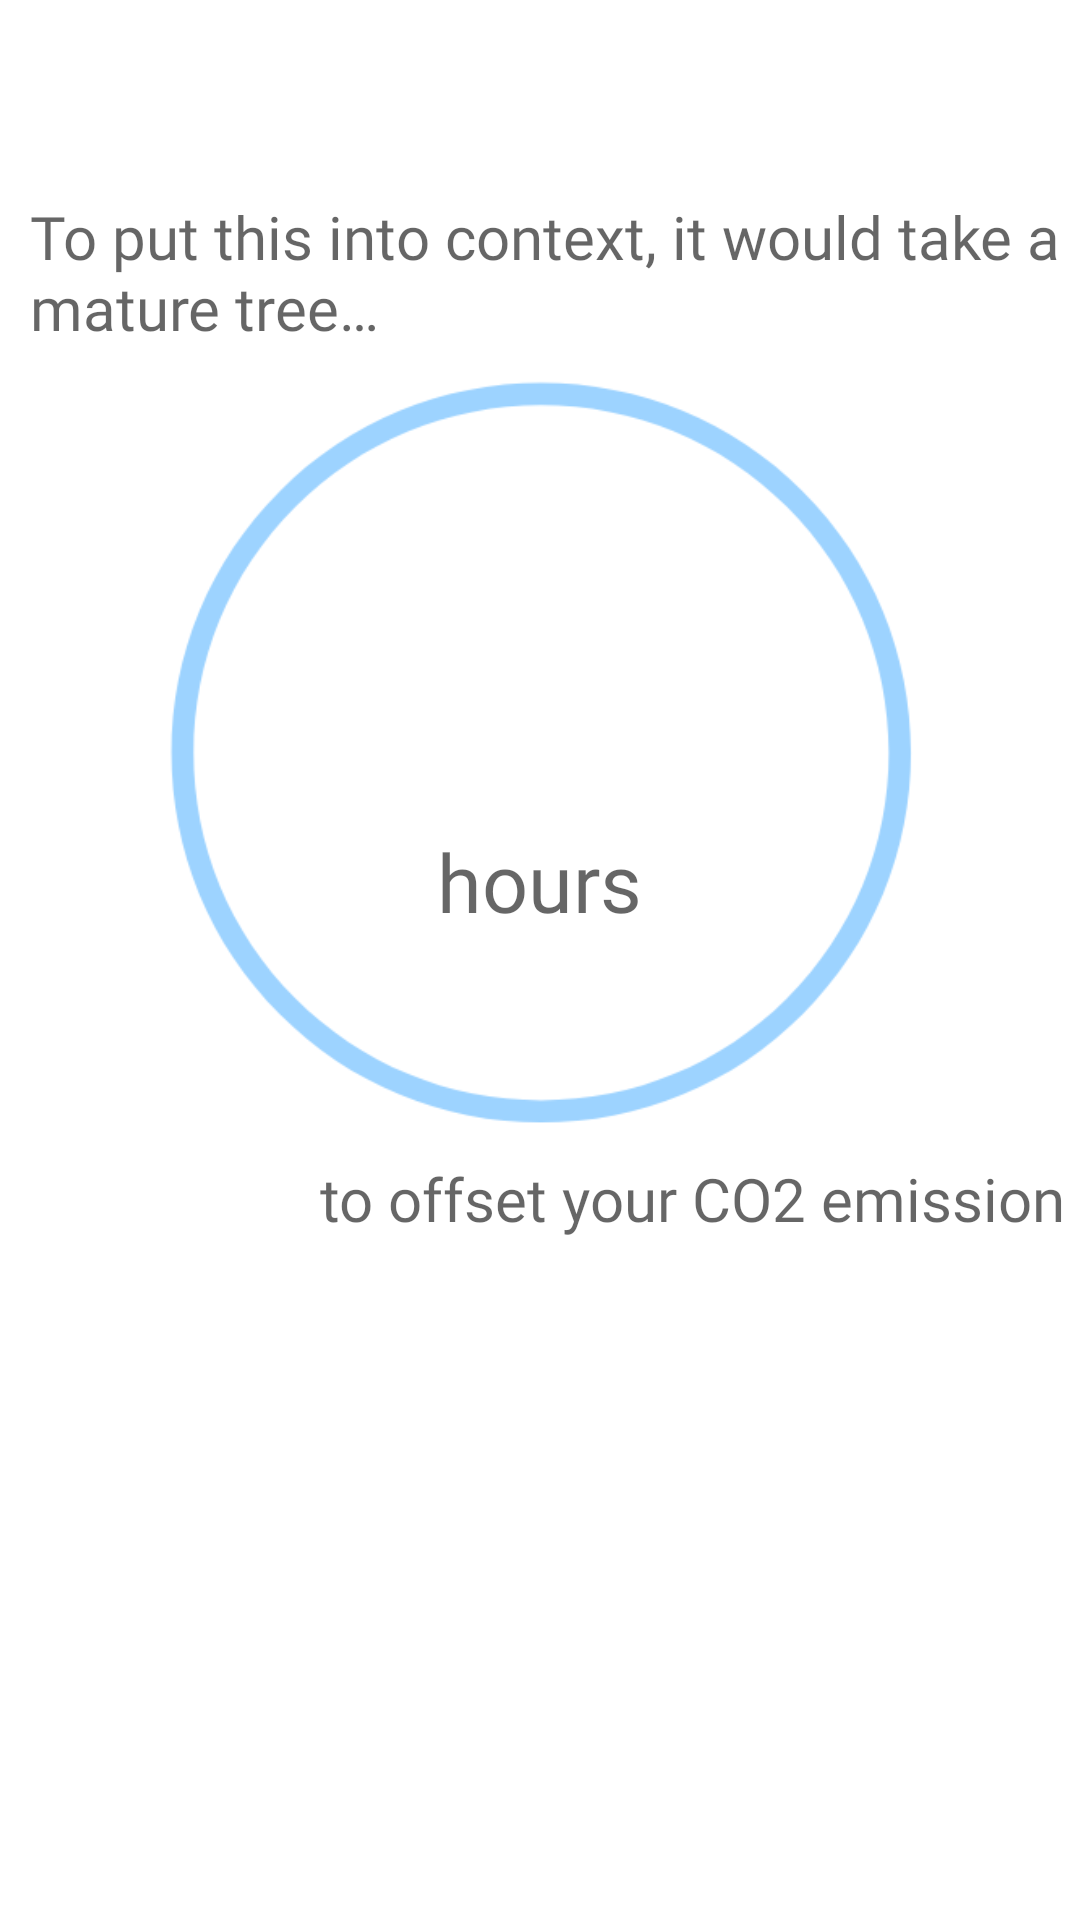

Produce the Android XML layout that renders to this screen, including the resource entries it uses.
<!-- AndroidManifest.xml: application theme Theme.CandleBox -->
<!-- res/layout/frag3.xml -->
<?xml version="1.0" encoding="utf-8"?>
<RelativeLayout xmlns:android="http://schemas.android.com/apk/res/android"
    xmlns:tools="http://schemas.android.com/tools"
    android:layout_width="match_parent"
    android:layout_height="match_parent">

    <ImageView
        android:id="@+id/circle"
        android:layout_width="match_parent"
        android:layout_height="270dp"
        android:layout_below="@+id/tvTreesTitle"
        android:layout_alignParentStart="true"
        android:layout_alignParentEnd="true"
        android:layout_marginStart="1dp"
        android:layout_marginLeft="0dp"
        android:layout_marginTop="0dp"
        android:layout_marginEnd="0dp"
        android:layout_marginRight="0dp"
        android:src="@drawable/blue_circle_outline" />

    <TextView
        android:id="@+id/tvTesterFrag3"
        android:layout_width="wrap_content"
        android:layout_height="wrap_content"
        android:layout_below="@+id/circle"
        android:layout_centerHorizontal="true"
        android:layout_marginTop="-220dp"
        android:fontFamily="@font/avenir"
        android:textAppearance="@style/TextAppearance.AppCompat.Display4"
        android:textStyle="bold"
        tools:text="17" />

    <TextView
        android:id="@+id/tvTreesLabel"
        android:layout_width="wrap_content"
        android:layout_height="wrap_content"
        android:layout_below="@+id/tvTesterFrag3"
        android:layout_centerHorizontal="true"
        android:layout_marginTop="-40dp"
        android:fontFamily="@font/avenir"
        android:text="@string/hoursLabel"
        android:textAppearance="@style/TextAppearance.AppCompat.Display1"
        android:textSize="27sp" />

    <TextView
        android:id="@+id/tvTreesTitle"
        android:layout_width="wrap_content"
        android:layout_height="wrap_content"
        android:layout_below="@+id/tvGreeting3"
        android:layout_alignParentStart="true"
        android:layout_marginStart="10dp"
        android:layout_marginTop="5dp"
        android:fontFamily="@font/avenir"
        android:text="@string/treesTitle"
        android:textAppearance="@style/TextAppearance.AppCompat.Display1"
        android:textSize="20sp" />

    <TextView
        android:id="@+id/tvTreesEnd"
        android:layout_width="wrap_content"
        android:layout_height="wrap_content"
        android:layout_below="@+id/circle"
        android:layout_alignParentEnd="true"
        android:layout_marginTop="0dp"
        android:layout_marginEnd="5dp"
        android:fontFamily="@font/avenir"
        android:text="@string/treesTitleEnd"
        android:textAppearance="@style/TextAppearance.AppCompat.Display1"
        android:textSize="20sp" />

    <TextView
        android:id="@+id/tvGreeting3"
        android:layout_width="wrap_content"
        android:layout_height="wrap_content"
        android:layout_alignParentStart="true"
        android:layout_alignParentTop="true"
        android:layout_marginStart="5dp"
        android:layout_marginTop="20dp"
        android:fontFamily="@font/avenir"
        android:textAppearance="@style/TextAppearance.AppCompat.Display1"
        android:textSize="30sp"
        android:textStyle="bold"
        tools:text="Good morning, Alisha" />
</RelativeLayout>
<!-- resources referenced by this layout -->
<resources>
  <!-- drawable blue_circle_outline: png bitmap (drawable, 15621 bytes) -->
  <string name="hoursLabel">hours</string>
  <string name="treesTitle">To put this into context, it would take a mature tree…</string>
  <string name="treesTitleEnd">to offset your CO2 emission</string>
  <style name="Theme.CandleBox" parent="Theme.MaterialComponents.DayNight.DarkActionBar">
          
          <item name="colorPrimary">@color/base_blue</item>
          <item name="colorPrimaryVariant">#4F8FC3</item>
          <item name="colorOnPrimary">#757575</item>
          
          <item name="colorSecondary">@color/teal_200</item>
          <item name="colorSecondaryVariant">@color/teal_700</item>
          <item name="colorOnSecondary">@color/black</item>
          
          <item name="android:statusBarColor" tools:targetApi="l">?attr/colorPrimaryVariant</item>
          
      </style>
  <color name="base_blue">#92CEFF</color>
  <color name="teal_200">#FF03DAC5</color>
  <color name="teal_700">#FF018786</color>
  <color name="black">#FF000000</color>
</resources>
